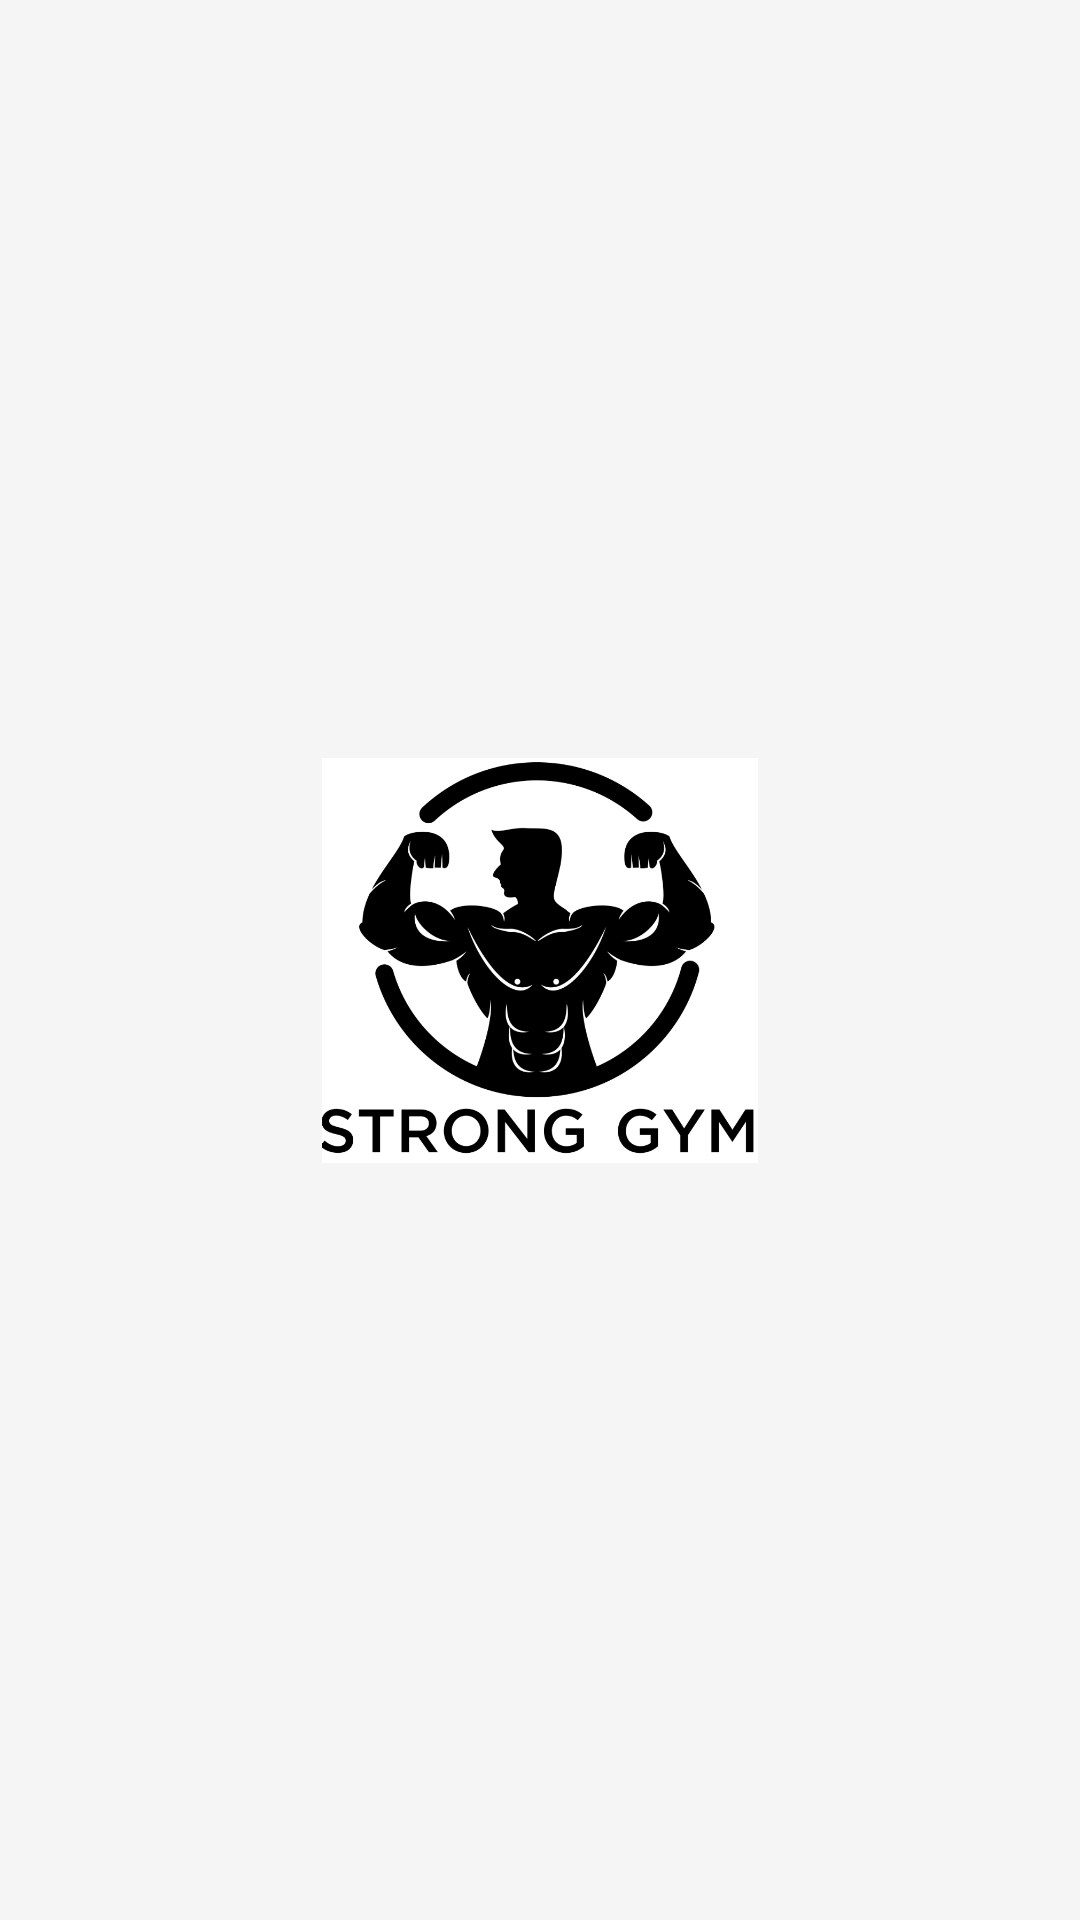

The Android layout XML behind this screen, and the referenced resources:
<!-- AndroidManifest.xml: application theme Theme.GymApplication -->
<!-- res/layout/activity_main.xml -->
<?xml version="1.0" encoding="utf-8"?>
<androidx.constraintlayout.widget.ConstraintLayout xmlns:android="http://schemas.android.com/apk/res/android"
    xmlns:app="http://schemas.android.com/apk/res-auto"
    xmlns:tools="http://schemas.android.com/tools"
    android:id="@+id/main"
    android:layout_width="match_parent"
    android:layout_height="match_parent"

    tools:context=".MainActivity">

    <ImageView
        android:id="@+id/logo"
        android:layout_width="172dp"
        android:layout_height="135dp"
        app:layout_constraintBottom_toBottomOf="parent"
        app:layout_constraintEnd_toEndOf="parent"
        app:layout_constraintStart_toStartOf="parent"
        app:layout_constraintTop_toTopOf="parent"
        app:srcCompat="@drawable/logo" />
</androidx.constraintlayout.widget.ConstraintLayout>
<!-- resources referenced by this layout -->
<resources>
  <!-- drawable logo: png bitmap (drawable, 92266 bytes) -->
  <style name="Theme.GymApplication" parent="Theme.Material3.Light.NoActionBar">
  
          
          <item name="colorPrimary">@color/primary</item>
          <item name="colorOnPrimary">@color/onPrimary</item>
  
          
          <item name="android:windowBackground">@color/background</item>
          <item name="colorSurface">@color/surface</item>
  
          
          <item name="android:textColorPrimary">@color/textPrimary</item>
          <item name="android:textColorSecondary">@color/textSecondary</item>
  
          
          <item name="android:statusBarColor">@color/primary</item>
  
  
  
      </style>
  <color name="primary">#2EC4B6</color>
  <color name="onPrimary">#0B1F1E</color>
  <color name="background">#F5F5F5</color>
  <color name="surface">#FFFFFF</color>
  <color name="textPrimary">#212121</color>
  <color name="textSecondary">#666666</color>
</resources>
